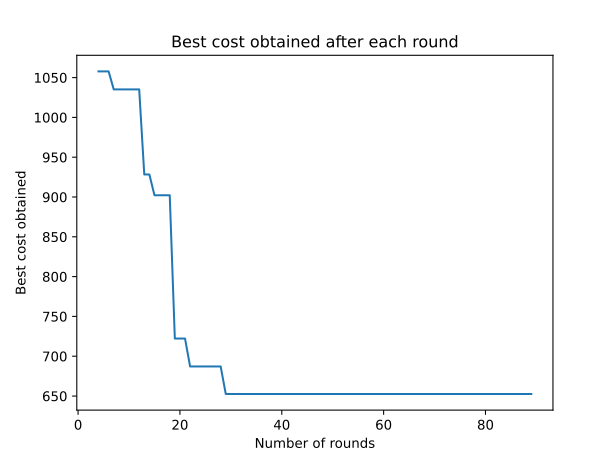

Values plotted in this chart, from the file beside it:
0, inf
1, inf
2, inf
3, inf
4, 1058
5, 1058
6, 1058
7, 1035
8, 1035
9, 1035
10, 1035
11, 1035
12, 1035
13, 928.3
14, 928.3
15, 902.2
16, 902.2
17, 902.2
18, 902.2
19, 722.2
20, 722.2
21, 722.2
22, 687.1
23, 687.1
24, 687.1
25, 687.1
26, 687.1
27, 687.1
28, 687.1
29, 652.6
30, 652.6
31, 652.6
32, 652.6
33, 652.6
34, 652.6
35, 652.6
36, 652.6
37, 652.6
38, 652.6
39, 652.6
40, 652.6
41, 652.6
42, 652.6
43, 652.6
44, 652.6
45, 652.6
46, 652.6
47, 652.6
48, 652.6
49, 652.6
50, 652.6
51, 652.6
52, 652.6
53, 652.6
54, 652.6
55, 652.6
56, 652.6
57, 652.6
58, 652.6
59, 652.6
60, 652.6
... 29 more rows
